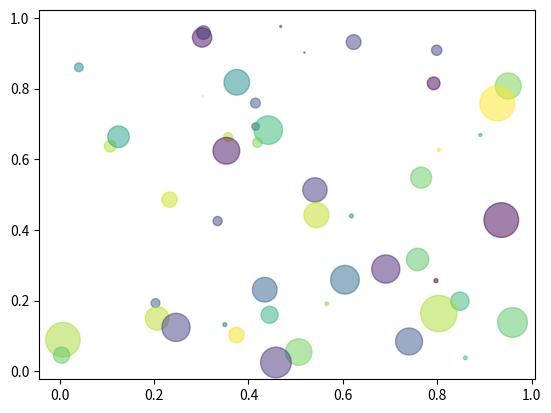

This figure's Python source:
import numpy as np
import matplotlib.pyplot as plt


N = 50
x =  np.random.rand(N)
y =  np.random.rand(N)

colors = np.random.rand(N)
area = np.pi*(15*np.random.rand(N))**2

plt.scatter(x,y, s=area, c=colors, alpha=0.5)
plt.show()
